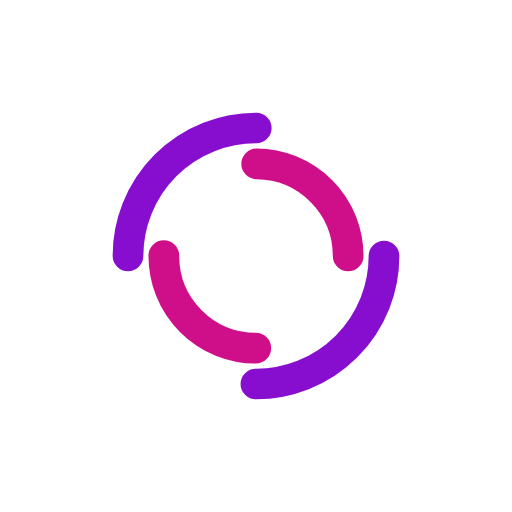
t = 0.00 s
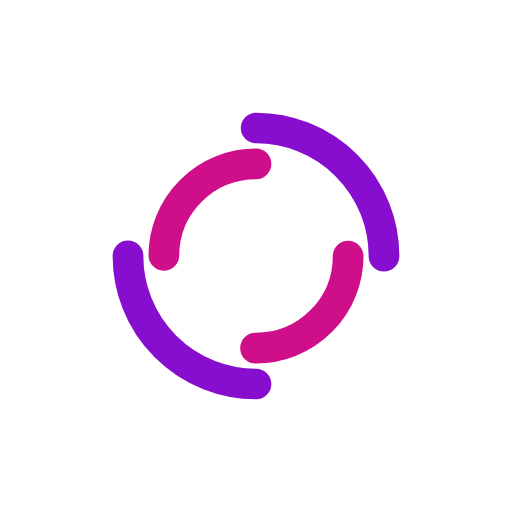
t = 0.25 s
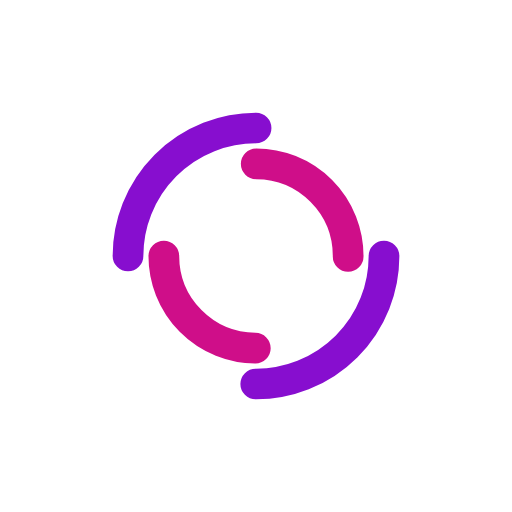
t = 0.50 s
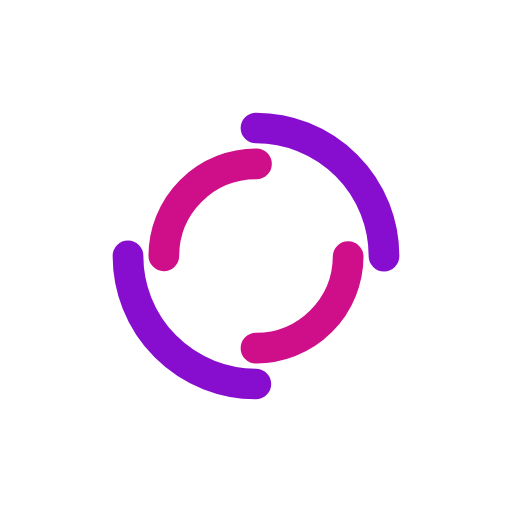
t = 0.75 s

The animated SVG that drew these frames (rendered in a browser with its animation timeline set to each time). Animation: 2 SMIL elements (animateTransform=2); one cycle of 1.00 s, repeats indefinitely.

<svg xmlns="http://www.w3.org/2000/svg" viewBox="0 0 100 100" preserveAspectRatio="xMidYMid" width="200" height="200" style="shape-rendering: auto; display: block; background: rgba(0, 0, 0, 0);" xmlns:xlink="http://www.w3.org/1999/xlink"><g><circle stroke-linecap="round" fill="none" stroke-dasharray="39.269908169872416 39.269908169872416" stroke="#870ecf" stroke-width="6" r="25" cy="50" cx="50">
  <animateTransform values="0 50 50;360 50 50" keyTimes="0;1" repeatCount="indefinite" dur="1s" type="rotate" attributeName="transform"></animateTransform>
</circle>
<circle stroke-linecap="round" fill="none" stroke-dashoffset="28.274333882308138" stroke-dasharray="28.274333882308138 28.274333882308138" stroke="#cf0e89" stroke-width="6" r="18" cy="50" cx="50">
  <animateTransform values="0 50 50;-360 50 50" keyTimes="0;1" repeatCount="indefinite" dur="1s" type="rotate" attributeName="transform"></animateTransform>
</circle><g></g></g><!-- [ldio] generated by https://loading.io --></svg>